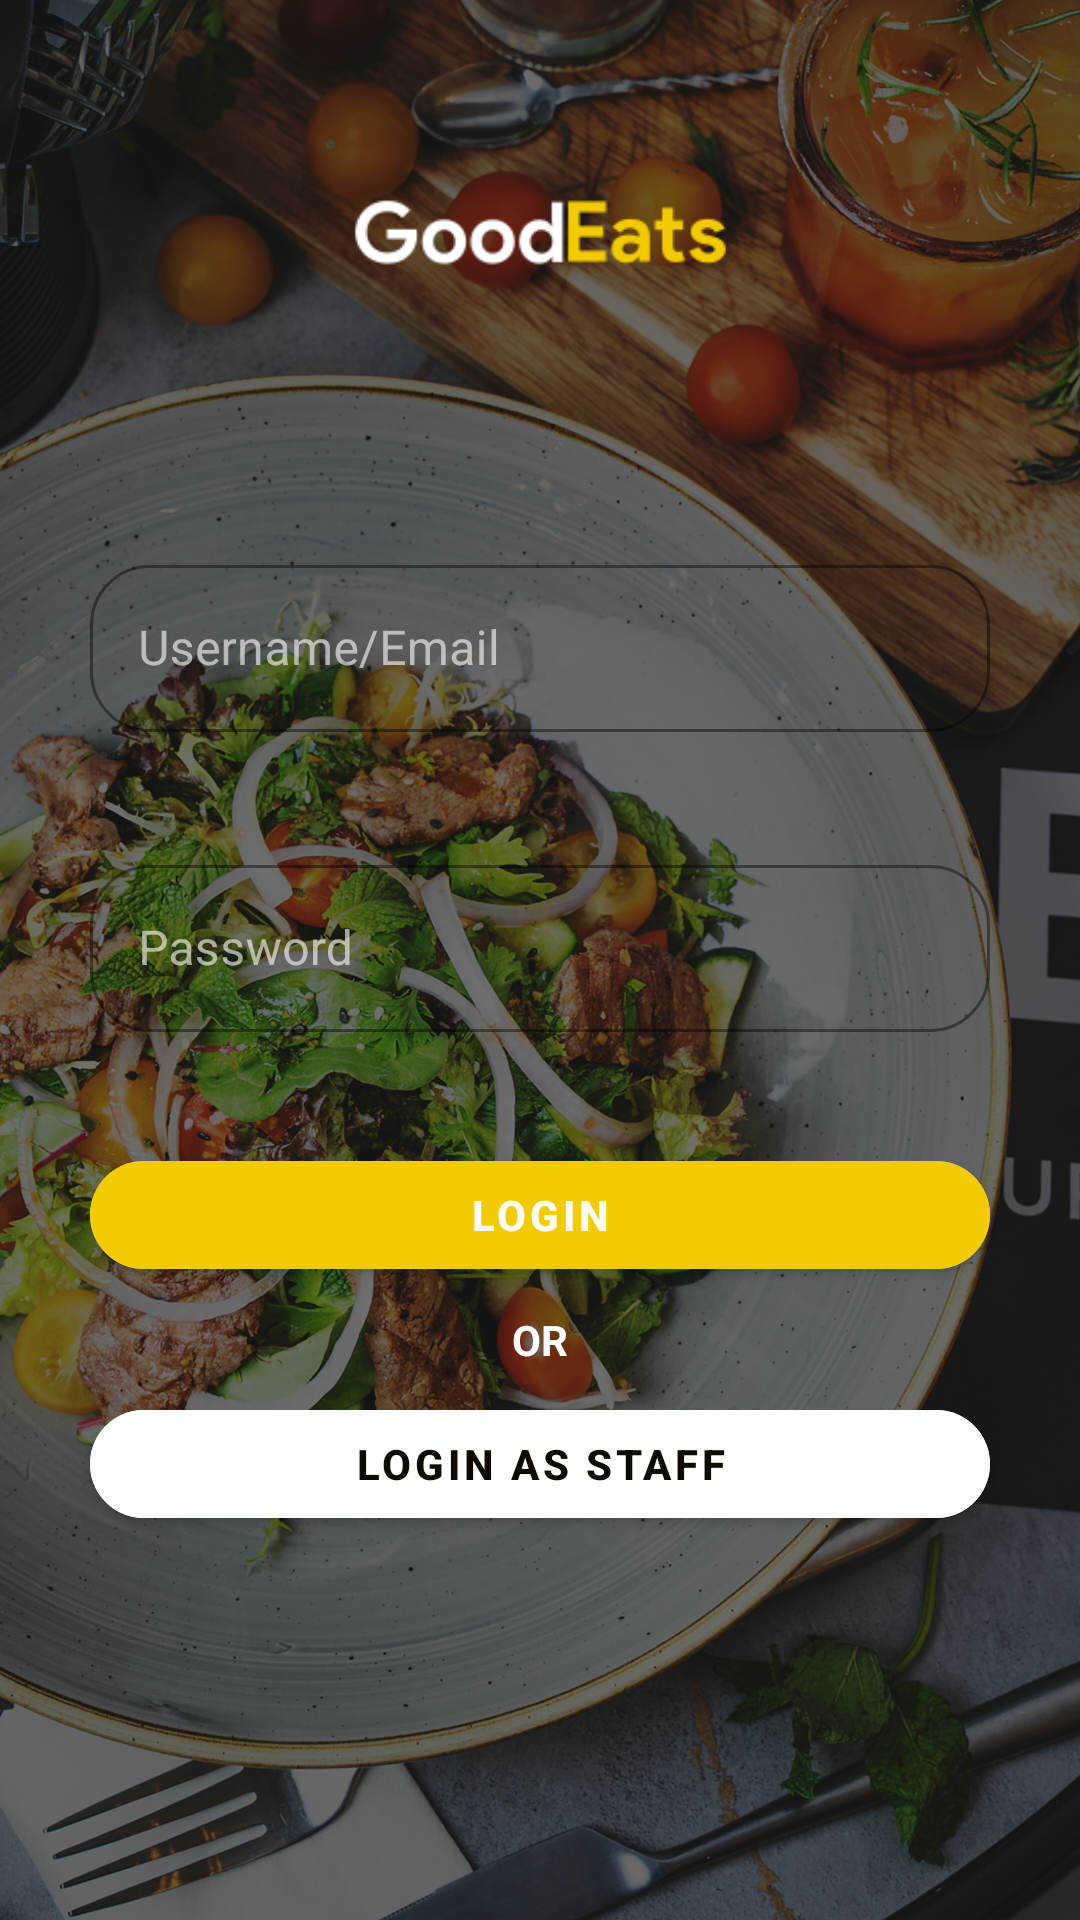

Here is an Android app screen rendered from its layout file. Give the layout XML and the strings, colors and styles it references.
<!-- AndroidManifest.xml: application theme Theme.GoodEats -->
<!-- res/layout/fragment_login.xml -->
<?xml version="1.0" encoding="utf-8"?>
<RelativeLayout xmlns:android="http://schemas.android.com/apk/res/android"
    xmlns:tools="http://schemas.android.com/tools"
    android:layout_width="match_parent"
    android:layout_height="match_parent"
    xmlns:app="http://schemas.android.com/apk/res-auto"
    tools:context=".ui.Login">

<ImageView
    android:layout_width="match_parent"
    android:layout_height="match_parent"
    android:src="@drawable/veggie"
    android:scaleType="centerCrop"
    android:alpha="0.4"
    />

    <ImageView
        android:layout_width="221dp"
        android:layout_height="134dp"
        android:id="@+id/logo"
        android:scaleType="centerCrop"
        android:layout_centerHorizontal="true"
        android:layout_marginTop="10dp"
        android:src="@mipmap/ic_launcher_foreground" />

    <LinearLayout
        android:layout_width="match_parent"
        android:layout_height="match_parent"
        android:layout_centerInParent="true"
        android:id="@+id/progressLayout"
        android:background="#DF101010"
        android:gravity="center"
        android:visibility="invisible">

        <com.google.android.material.progressindicator.CircularProgressIndicator
            android:id="@+id/progress"
            android:layout_width="wrap_content"
            android:layout_height="wrap_content"
            android:layout_gravity="center"
            android:indeterminate="true"
            app:indicatorColor="@color/yellow100"
           />
    </LinearLayout>

    <LinearLayout
        android:layout_width="match_parent"
        android:layout_height="wrap_content"
        android:layout_below="@id/logo"
        android:orientation="vertical"
        android:id="@+id/form"
        android:clickable="true"
        android:visibility="visible"
        android:layout_marginHorizontal="20dp"
        >
        <TextView
            android:layout_width="wrap_content"
            android:layout_height="wrap_content"
            android:id="@+id/generalValid"
            android:layout_marginBottom="10dp"
            android:layout_gravity="center"
            />

        <com.google.android.material.textfield.TextInputLayout
            android:id="@+id/userNameInputLayout"
            android:layout_below="@id/contactNumInputLayout"
            android:layout_width="match_parent"
            android:layout_margin="10dp"
            app:boxStrokeColor="@color/yellow100"
            app:hintTextColor="@color/yellow100"
            android:theme="@style/ThemeOverlay.AppTheme.TextInputEditText.Outlined"
            app:boxCornerRadiusBottomStart="20dp"
            app:boxCornerRadiusBottomEnd="20dp"
            app:boxCornerRadiusTopEnd="20dp"
            app:boxCornerRadiusTopStart="20dp"
            android:layout_height="wrap_content"
            android:hint="Username/Email"
            style="@style/Widget.MaterialComponents.TextInputLayout.OutlinedBox">

            <com.google.android.material.textfield.TextInputEditText
                android:layout_width="match_parent"
                android:layout_height="wrap_content"
                android:id="@+id/email"
                />

        </com.google.android.material.textfield.TextInputLayout>
        <TextView
            android:layout_width="wrap_content"
            android:layout_height="wrap_content"
            android:id="@+id/emailValid"
            />
        <com.google.android.material.textfield.TextInputLayout
            android:id="@+id/passwordInputLayout"
            android:layout_width="match_parent"
            android:layout_height="wrap_content"
            android:layout_below="@id/userNameInputLayout"
            android:hint="Password"
            android:layout_margin="10dp"
            app:boxStrokeColor="@color/yellow100"
            app:hintTextColor="@color/yellow100"
            android:theme="@style/ThemeOverlay.AppTheme.TextInputEditText.Outlined"
            app:boxCornerRadiusBottomStart="20dp"
            app:boxCornerRadiusBottomEnd="20dp"
            app:boxCornerRadiusTopEnd="20dp"
            app:boxCornerRadiusTopStart="20dp"
            style="@style/Widget.MaterialComponents.TextInputLayout.OutlinedBox">

            <com.google.android.material.textfield.TextInputEditText
                android:layout_width="match_parent"
                android:layout_height="wrap_content"
                android:inputType="textPassword"
                android:id="@+id/password"
                />

        </com.google.android.material.textfield.TextInputLayout>
        <TextView
            android:layout_width="wrap_content"
            android:layout_height="wrap_content"
            android:id="@+id/txtViewPassword"
            />
        <com.google.android.material.button.MaterialButton
            android:layout_width="match_parent"
            android:layout_height="wrap_content"
            android:text="Login"
            android:backgroundTint="@color/yellow100"
            app:cornerRadius="20dp"
            android:id="@+id/loginUser"
            android:textStyle="bold"
            android:layout_marginTop="8dp"
            android:layout_marginHorizontal="10dp"
            />
        <TextView
            android:layout_width="match_parent"
            android:layout_height="wrap_content"
            android:text="OR"
            android:textAlignment="center"
            android:textColor="@color/white"
            android:textStyle="bold"
            android:paddingTop="8dp"
            android:gravity="center_horizontal" />
        <com.google.android.material.button.MaterialButton
            android:layout_width="match_parent"
            android:id="@+id/loginStaff"
            android:layout_height="wrap_content"
            android:text="Login as Staff"
            android:textColor="@color/black100"
            android:backgroundTint="@color/white"
            app:cornerRadius="20dp"
            android:textStyle="bold"
            android:layout_marginTop="8dp"
            android:layout_marginHorizontal="10dp"
            />
    </LinearLayout>

</RelativeLayout>
<!-- resources referenced by this layout -->
<resources>
  <color name="black100">#0D0B00</color>
  <color name="white">#FFFFFFFF</color>
  <color name="yellow100">#F2CB05</color>
  <!-- drawable veggie: jpg bitmap (drawable, 987812 bytes) -->
  <!-- mipmap ic_launcher_foreground: png bitmap (mipmap-hdpi, 1691 bytes) -->
  <style name="ThemeOverlay.AppTheme.TextInputEditText.Outlined" parent="">
          <item name="colorControlActivated">@color/white</item>
      </style>
  <style name="Theme.GoodEats" parent="Theme.MaterialComponents.NoActionBar">
          
          <item name="colorPrimary">@color/purple_500</item>
          <item name="colorPrimaryVariant">@color/purple_700</item>
          <item name="colorOnPrimary">@color/white</item>
          
          <item name="colorSecondary">@color/teal_200</item>
          <item name="colorSecondaryVariant">@color/teal_700</item>
          <item name="colorOnSecondary">@color/yellow100</item>
          
          <item name="android:statusBarColor" tools:targetApi="l">?attr/colorOnSecondary</item>
          
      </style>
  <color name="purple_500">#FF6200EE</color>
  <color name="purple_700">#FF3700B3</color>
  <color name="teal_200">#FF03DAC5</color>
  <color name="teal_700">#FF018786</color>
</resources>
